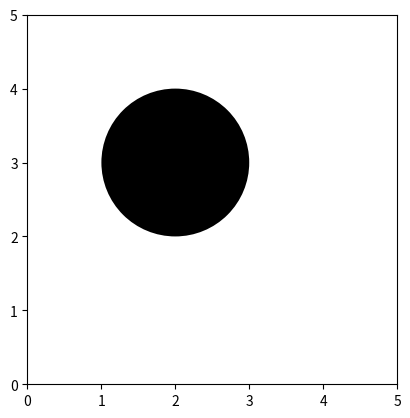

This chart was generated by the following Python code: (Note: this script raises an exception after producing the figure.)
import matplotlib.pyplot as plt
from matplotlib.patches import Circle
import numpy as np


circle = Circle((2, 3), 1, fc='k')
fig, ax = plt.subplots()
plt.xlim(0, 5)
plt.ylim(0, 5)
ax.add_patch(circle)
ax.set_aspect(1)
# ax.axis("off")
plt.savefig("几何变换/Circle.png")